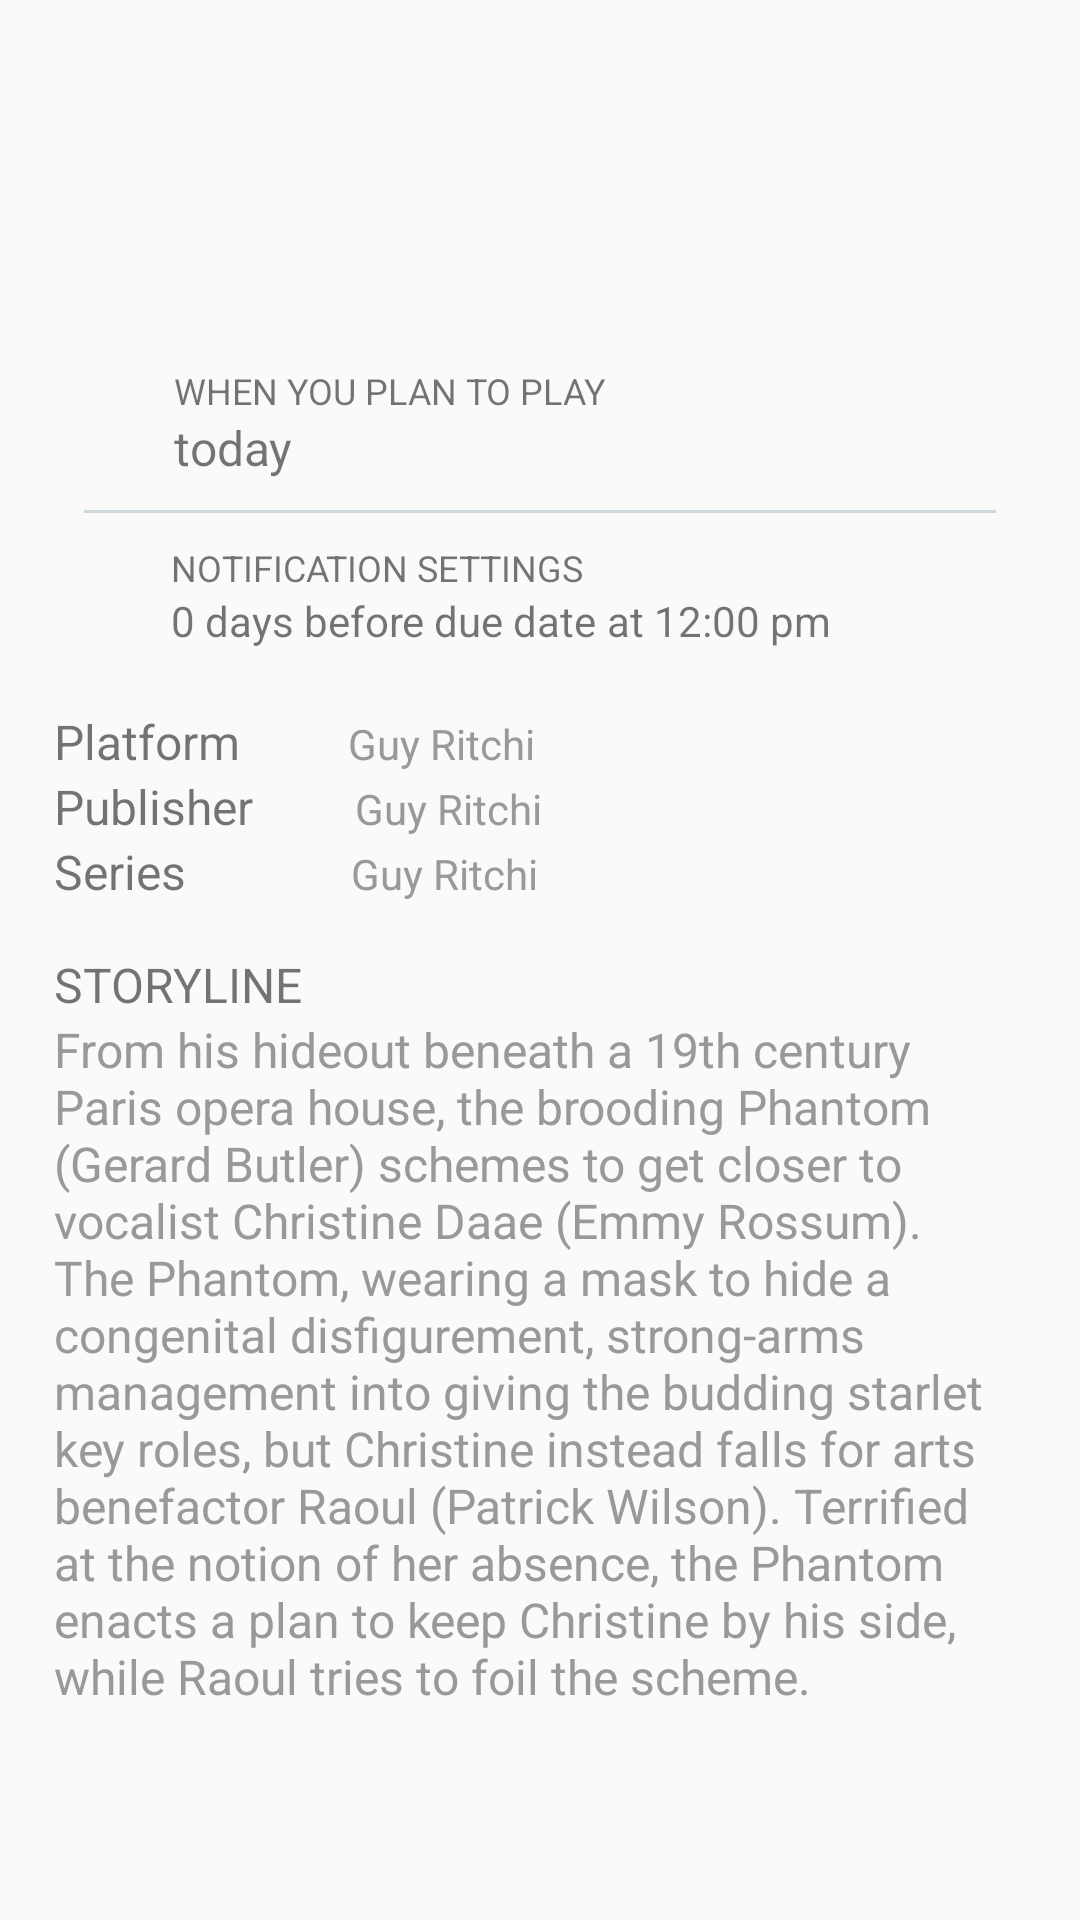

Layout XML and referenced resources for this Android screen:
<!-- AndroidManifest.xml: application theme AppTheme -->
<!-- res/layout/view_game_detail.xml -->
<?xml version="1.0" encoding="utf-8"?>
<ScrollView xmlns:android="http://schemas.android.com/apk/res/android"
    xmlns:app="http://schemas.android.com/apk/res-auto"
    xmlns:tools="http://schemas.android.com/tools"
    android:layout_width="match_parent"
    android:layout_height="wrap_content">

    <LinearLayout xmlns:android="http://schemas.android.com/apk/res/android"
        android:layout_width="match_parent"
        android:layout_height="wrap_content"
        android:orientation="vertical"
        android:padding="@dimen/nav_header_vertical_spacing">

        <LinearLayout
            android:id="@+id/view_foreground"
            android:layout_width="match_parent"
            android:layout_height="wrap_content"
            android:layout_marginBottom="8dp"
            app:layout_constraintBottom_toBottomOf="parent"
            app:layout_constraintEnd_toEndOf="parent"
            app:layout_constraintStart_toStartOf="parent">

            <ImageView
                android:id="@+id/image"
                android:layout_width="@dimen/list_item_height"
                android:layout_height="@dimen/list_item_height"
                tools:src="@drawable/ic_movie_black_24dp" />

            <LinearLayout
                android:id="@+id/text_container"
                android:layout_width="match_parent"
                android:layout_height="wrap_content"
                android:orientation="vertical"
                android:padding="@dimen/activity_padding_horizontal">

                <TextView
                    android:id="@+id/name"
                    android:layout_width="match_parent"
                    android:layout_height="wrap_content"
                    android:gravity="bottom"
                    android:textColor="@color/name"
                    android:textSize="@dimen/subheading_label"
                    android:textStyle="bold"
                    tools:text="Media Name" />

                <TextView
                    android:id="@+id/genre"
                    android:layout_width="match_parent"
                    android:layout_height="wrap_content"
                    android:gravity="top"
                    tools:text="Genre goes here" />

                <TextView
                    android:id="@+id/year"
                    android:layout_width="wrap_content"
                    android:layout_height="wrap_content"
                    android:textColor="@color/year"
                    tools:text="1990" />
            </LinearLayout>

        </LinearLayout>

        <LinearLayout
            android:id="@+id/item_date_details"
            android:layout_width="match_parent"
            android:layout_height="wrap_content"
            android:orientation="vertical"
            android:padding="10dp">

            <LinearLayout
                android:id="@+id/scheduled_date"
                android:layout_width="match_parent"
                android:layout_height="wrap_content"
                android:orientation="horizontal">

                <ImageView
                    android:layout_width="@dimen/navigation_icon_size"
                    android:layout_height="@dimen/navigation_icon_size"
                    android:layout_gravity="center_vertical"
                    android:layout_marginEnd="@dimen/activity_horizontal_margin"
                    android:contentDescription="@string/menu_item_films"
                    android:src="@drawable/ic_date_range_black_24dp"
                    android:tint="@color/colorPrimaryDark" />

                <LinearLayout
                    android:layout_width="wrap_content"
                    android:layout_height="wrap_content"
                    android:layout_gravity="center_vertical"
                    android:orientation="vertical">

                    <TextView
                        android:layout_width="match_parent"
                        android:layout_height="wrap_content"
                        android:text="When you plan to play"
                        android:textAllCaps="true"
                        android:textSize="@dimen/caption_label" />

                    <TextView
                        android:id="@+id/date_text_view"
                        android:layout_width="match_parent"
                        android:layout_height="wrap_content"
                        android:text="today"
                        android:textSize="@dimen/subheading_label" />
                </LinearLayout>

            </LinearLayout>

            <View
                android:layout_width="match_parent"
                android:layout_height="1dp"
                android:layout_margin="10dp"
                android:background="@color/dividerColor" />

            <LinearLayout
                android:id="@+id/notif_settings"
                android:layout_width="match_parent"
                android:layout_height="wrap_content"
                android:orientation="horizontal">

                <ImageView
                    android:layout_width="@dimen/navigation_icon_size"
                    android:layout_height="@dimen/navigation_icon_size"
                    android:layout_gravity="center_vertical"
                    android:layout_marginRight="15dp"
                    android:src="@drawable/ic_notifications_active_black_24dp"
                    android:tint="@color/colorPrimaryDark" />

                <LinearLayout
                    android:layout_width="match_parent"
                    android:layout_height="wrap_content"
                    android:orientation="vertical">

                    <TextView
                        android:layout_width="wrap_content"
                        android:layout_height="wrap_content"
                        android:layout_alignParentLeft="true"
                        android:layout_gravity="top|bottom|center_vertical|fill_vertical|center|fill"
                        android:text="@string/notif_settings"
                        android:textAllCaps="true"
                        android:textSize="@dimen/caption_label" />

                    <LinearLayout
                        android:layout_width="wrap_content"
                        android:layout_height="wrap_content"
                        android:orientation="horizontal">

                        <LinearLayout
                            android:id="@+id/layout_item_notif_days_before"
                            android:layout_width="wrap_content"
                            android:layout_height="wrap_content">

                            <TextView
                                android:id="@+id/notif_days_before_text_view"
                                android:layout_width="wrap_content"
                                android:layout_height="wrap_content"
                                android:text="0" />

                            <TextView
                                android:layout_width="wrap_content"
                                android:layout_height="wrap_content"
                                android:text=" days before due date " />
                        </LinearLayout>

                        <LinearLayout
                            android:layout_width="wrap_content"
                            android:layout_height="wrap_content"
                            android:layout_below="@+id/layout_item_notif_days_before"
                            android:layout_centerHorizontal="true">

                            <TextView
                                android:layout_width="wrap_content"
                                android:layout_height="wrap_content"
                                android:text="at " />

                            <TextView
                                android:id="@+id/notif_time_text_view"
                                android:layout_width="wrap_content"
                                android:layout_height="wrap_content"
                                android:text="12:00 pm" />
                        </LinearLayout>
                    </LinearLayout>
                </LinearLayout>
            </LinearLayout>
        </LinearLayout>

        <LinearLayout
            android:id="@+id/more_info"
            android:layout_width="match_parent"
            android:layout_height="wrap_content"
            android:orientation="vertical"
            android:padding="10dp">

            <LinearLayout
                android:layout_width="match_parent"
                android:layout_height="wrap_content"
                android:orientation="horizontal">

                <TextView
                    android:layout_width="wrap_content"
                    android:layout_height="wrap_content"
                    android:layout_marginEnd="36dp"
                    android:text="Platform"
                    android:textSize="@dimen/subheading_label" />

                <TextView
                    android:id="@+id/platform"
                    android:layout_width="wrap_content"
                    android:layout_height="wrap_content"
                    android:text="Guy Ritchi"
                    android:textColor="@color/year"
                    tools:text="Guy Ritchie" />

            </LinearLayout>

            <LinearLayout
                android:layout_width="match_parent"
                android:layout_height="wrap_content"
                android:orientation="horizontal">

                <TextView
                    android:layout_width="wrap_content"
                    android:layout_height="wrap_content"
                    android:layout_marginEnd="34dp"
                    android:text="Publisher"
                    android:textSize="@dimen/subheading_label" />

                <TextView
                    android:id="@+id/publisher"
                    android:layout_width="wrap_content"
                    android:layout_height="wrap_content"
                    android:text="Guy Ritchi"
                    android:textColor="@color/year"
                    tools:text="Guy Ritchie" />

            </LinearLayout>

            <LinearLayout
                android:layout_width="match_parent"
                android:layout_height="wrap_content"
                android:orientation="horizontal">

                <TextView
                    android:layout_width="wrap_content"
                    android:layout_height="wrap_content"
                    android:layout_marginEnd="55dp"
                    android:text="Series"
                    android:textSize="@dimen/subheading_label" />

                <TextView
                    android:id="@+id/series"
                    android:layout_width="wrap_content"
                    android:layout_height="wrap_content"
                    android:text="Guy Ritchi"
                    android:textColor="@color/year"
                    tools:text="Guy Ritchie" />

            </LinearLayout>

            <TextView
                android:layout_width="wrap_content"
                android:layout_height="wrap_content"
                android:layout_gravity="top|bottom|center_vertical|fill_vertical|center|fill"
                android:layout_marginTop="@dimen/activity_horizontal_margin"
                android:text="Storyline"
                android:textAllCaps="true"
                android:textSize="@dimen/subheading_label" />

            <TextView
                android:id="@+id/storyline"
                android:layout_width="wrap_content"
                android:layout_height="wrap_content"
                android:layout_gravity="top|bottom|center_vertical|fill_vertical|center|fill"
                android:text="@string/synopsis_test"
                android:textColor="@color/year"
                android:textSize="@dimen/subheading_label"
                tools:text="@string/synopsis_test" />

        </LinearLayout>

    </LinearLayout>

</ScrollView>
<!-- resources referenced by this layout -->
<resources>
  <color name="colorPrimaryDark">#5a9216</color>
  <color name="dividerColor">#cfd8dc</color>
  <color name="name">#222222</color>
  <color name="year">#999999</color>
  <dimen name="activity_horizontal_margin">16dp</dimen>
  <dimen name="activity_padding_horizontal">16dp</dimen>
  <dimen name="caption_label">12sp</dimen>
  <dimen name="list_item_height">96dp</dimen>
  <dimen name="nav_header_vertical_spacing">8dp</dimen>
  <dimen name="navigation_icon_size">24dp</dimen>
  <dimen name="subheading_label">16sp</dimen>
  <!-- drawable ic_movie_black_24dp (drawable) -->
  <vector xmlns:android="http://schemas.android.com/apk/res/android"
          android:width="24dp"
          android:height="24dp"
          android:viewportWidth="24.0"
          android:viewportHeight="24.0">
      <path
          android:fillColor="#fff"
          android:pathData="M18,4l2,4h-3l-2,-4h-2l2,4h-3l-2,-4H8l2,4H7L5,4H4c-1.1,0 -1.99,0.9 -1.99,2L2,18c0,1.1 0.9,2 2,2h16c1.1,0 2,-0.9 2,-2V4h-4z"/>
  </vector>
  <string name="menu_item_films">Films</string>
  <string name="notif_settings">Notification Settings</string>
  <string name="synopsis_test">From his hideout beneath a 19th century Paris opera house, the brooding Phantom (Gerard Butler) schemes to get closer to vocalist Christine Daae (Emmy Rossum). The Phantom, wearing a mask to hide a congenital disfigurement, strong-arms management into giving the budding starlet key roles, but Christine instead falls for arts benefactor Raoul (Patrick Wilson). Terrified at the notion of her absence, the Phantom enacts a plan to keep Christine by his side, while Raoul tries to foil the scheme.</string>
  <style name="AppTheme" parent="Theme.AppCompat.Light.DarkActionBar">
          
          <item name="colorPrimary">@color/colorPrimary</item>
          <item name="colorPrimaryDark">@color/colorPrimaryDark</item>
          <item name="colorAccent">@color/colorAccent</item>
          <item name="colorButtonNormal">@color/colorAccent</item>
      </style>
  <color name="colorPrimary">#8bc34a</color>
  <color name="colorAccent">#ff9100</color>
</resources>
